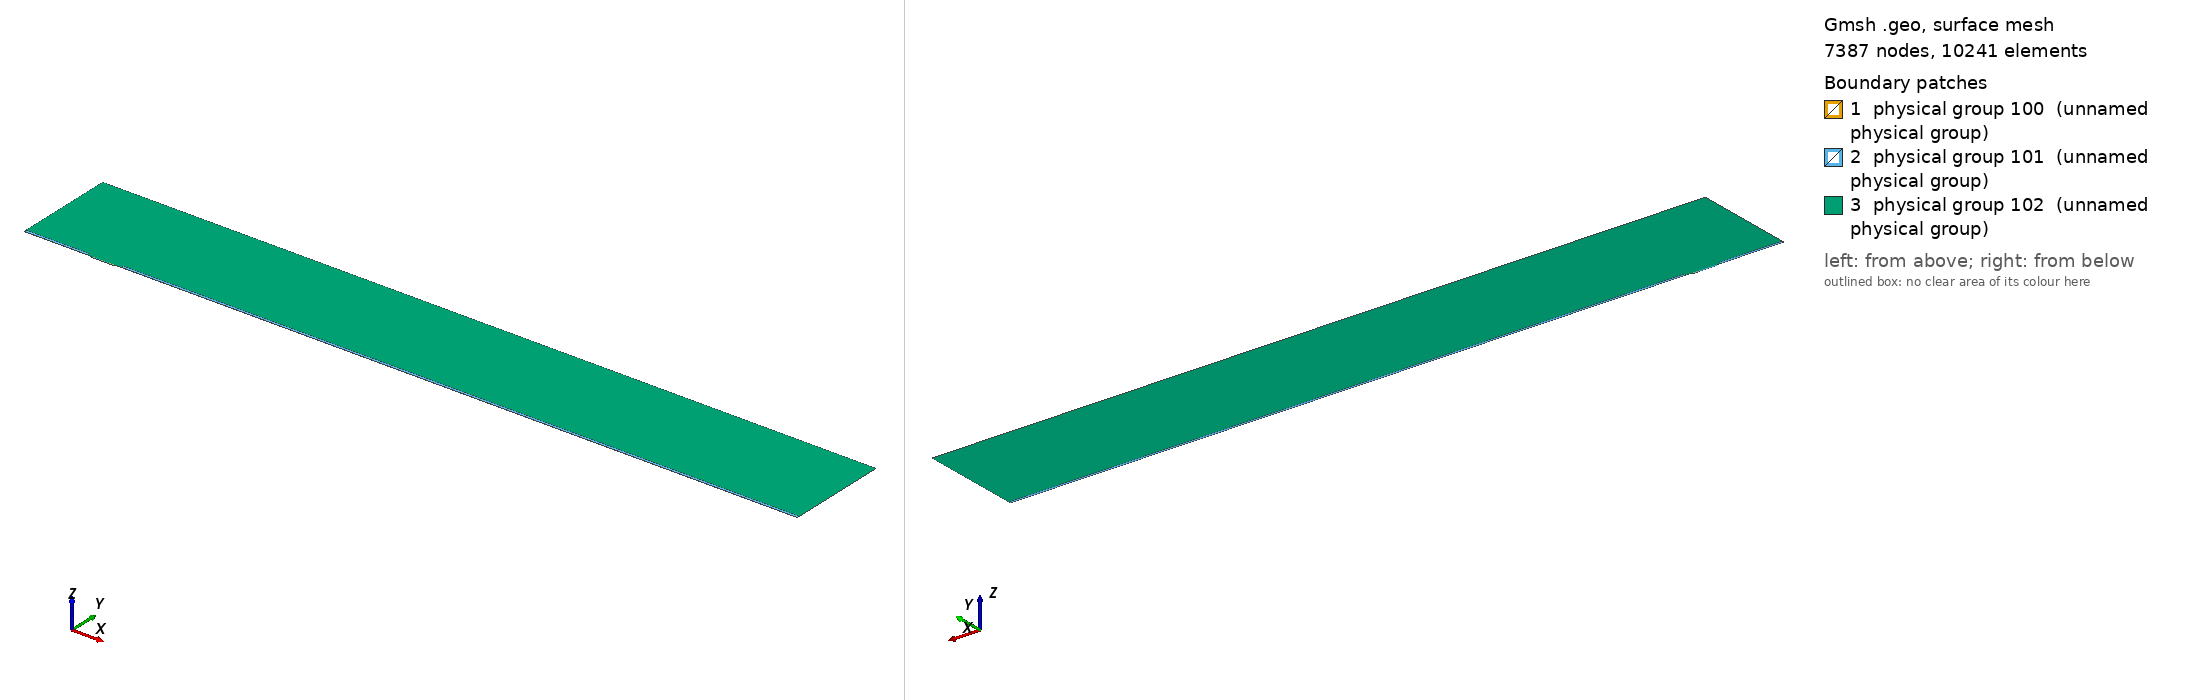

Gmsh geometry script, surface-meshed: 7387 nodes, 10241 surface elements. Boundary patches (legend numbers): 1 physical group 100 (unnamed physical group), 2 physical group 101 (unnamed physical group), 3 physical group 102 (unnamed physical group). Left view from above one corner, right view from below the opposite corner. Legend entries are the model's physical surfaces. The drawing asked Gmsh for element sizes between 1% and 20% of the model's largest extent; the script's own settings can give other sizes.

=== mesh.geo (drawn) ===
// Macro parameters
deltaStar = 1;
D = 1.75 * deltaStar; // depth of the gap 
W = 35 * deltaStar; // width of the gap
r = 8; // length of non-constant quads upstream and downstream of the gap
s = 8; // length of non-constant quads left and right inside the gap
BL = 0.25 * deltaStar; // height of the second layer of quad elements
BL_upper = 3.5 * deltaStar; // height of the third layer of quad elements
x0 = 100 * deltaStar; // x distance from inflow to gap
lengthOutflow = 1000 * deltaStar; // length after the gap
x3 = W + lengthOutflow; // last point of the domain
height = 150 * deltaStar; // height of the triangular region
triagHeightRegion_inflow = height - BL - BL_upper; // height of the triangular region

// Micro parameters
dx = 0.05; // dx of square elements near the leading and trailing edge of the gap (most resolution-demanding points in the domain)
size_triag_v_top = 32; // size of the elements in the upper triangular region

// All the value below are between 0 and 1. =1  means the elements are all equal in size. Avoid using values very close to 1, because we dividing by log(p) in the formula.
dy_in_v_right = 1.5; // heighest quad in the upper layer of quads, in the right part of the gap
dy_in_v_left = 1.75; // heighest quad in the upper layer of quads, in the left part of the gap
//p_in_v_right = (W / 2 - dy_in_v_right) / (W / 2 - dx); // densitiy concentration of elements inside the gap, vertically, near the right wall.
//p_in_v_left = (W / 2 - dy_in_v_left) / (W / 2 - dx); // densitiy concentration of elements inside the gap, vertically, near the left wall.
// fit (check the file scripts/fit_gmsh.py for more details)
p_in_v_left = 1.04645449 - 0.72589797/(W - 5.47760158)^0.49073995; // densitiy concentration of elements inside the gap, vertically, near the left wall.
p_in_v_right = 1.01007546 - 1.01562315/(W - 1.82092136)^0.74948754; // densitiy concentration of elements inside the gap, vertically, near the right wall.
p_in_h = 0.9; // densitiy concentration of elements inside the gap, horizontally. 

p_out_h = 0.5; // densitiy concentration of elements outside the gap, horizontally.
p_out_h_upper = 0.4; // densitiy concentration of elements outside the gap, horizontally on the upper layer of quads
p_out_v_inflow_dense = 0.8; // densitiy concentration of elements outside the gap, vertically, near the inflow and the gap
p_out_v_inflow_sparse = 0.99; // densitiy concentration of elements outside the gap, vertically, near the inflow and far from the gap
p_out_v_outflow_dense = 0.9; // densitiy concentration of elements outside the gap, vertically, near the outflow and the gap
p_out_v_outflow_sparse = 0.995; // densitiy concentration of elements outside the gap, vertically, near the outflow and far from the gap
p_triag_h_inflow = 0.8; // densitiy concentration of elements in the triangular region of the domain, horizontally.
p_triag_h_outflow = p_triag_h_inflow; // densitiy concentration of elements in the triangular region of the domain, horizontally.

enlarge_triag_inflow = 1.1; // heigher the value, larger the elements in the triangular region near the inflow
enlarge_triag_outflow = 1.1; // heigher the value, larger the elements in the triangular region near the outflow

// Automated parameters 
a_in_v_right = dx / (W / 2);
a_in_v_left = dx / (W / 2);
a_in_h = dx / (D / 2);
a_out_h = dx / BL;
a_out_v_inflow_dense = dx / r;
a_out_v_outflow_dense = dx / r;

// for the derivation of the formula, see file 20250123_gmshFormula.md in the docs folder
N_in_v_right = Ceil( Log (a_in_v_right / (1 - p_in_v_right + a_in_v_right * p_in_v_right)) / Log(p_in_v_right) );
N_in_v_left = Ceil( Log (a_in_v_left / (1 - p_in_v_left + a_in_v_left * p_in_v_left)) / Log(p_in_v_left) );
N_in_h = Ceil( Log (a_in_h / (1 - p_in_h + a_in_h * p_in_h)) / Log(p_in_h) );
N_out_h = Ceil( Log (a_out_h / (1 - p_out_h + a_out_h * p_out_h)) / Log(p_out_h) ) + 1; // + 1 is to correct the fact that the distance is too small to properly approximate the dx length
N_out_v_inflow_dense = Ceil( Log (a_out_v_inflow_dense / (1 - p_out_v_inflow_dense + a_out_v_inflow_dense * p_out_v_inflow_dense)) / Log(p_out_v_inflow_dense) );
N_out_v_outflow_dense = Ceil( Log (a_out_v_outflow_dense / (1 - p_out_v_outflow_dense + a_out_v_outflow_dense * p_out_v_outflow_dense)) / Log(p_out_v_outflow_dense) );

p_for_a_out_v_inflow_sparse_computation = p_out_v_inflow_dense;
p_for_a_out_v_outflow_sparse_computation = (p_out_v_outflow_dense + p_out_v_outflow_dense) / 2;
a_out_v_inflow_sparse = r / (x0 - r) * (1 - p_for_a_out_v_inflow_sparse_computation) / (1 - p_for_a_out_v_inflow_sparse_computation^(N_out_v_inflow_dense + 1));
a_out_v_outflow_sparse = r / (lengthOutflow - r) * (1 - p_for_a_out_v_outflow_sparse_computation) / (1 - p_for_a_out_v_outflow_sparse_computation^(N_out_v_outflow_dense + 1));

N_out_v_inflow_sparse = Ceil( Log(a_out_v_inflow_sparse / (1 - p_out_v_inflow_sparse + a_out_v_inflow_sparse * p_out_v_inflow_sparse)) / Log(p_out_v_inflow_sparse) );
N_out_v_outflow_sparse = Ceil( Log(a_out_v_outflow_sparse / (1 - p_out_v_outflow_sparse + a_out_v_outflow_sparse * p_out_v_outflow_sparse)) / Log(p_out_v_outflow_sparse) );


// second layer of quads
a_out_h_upper = (BL) / (BL_upper) * (1 - p_out_h) / (1 - p_out_h^(N_out_h + 1));
N_out_h_upper = Ceil( Log(a_out_h_upper / (1 - p_out_h_upper + a_out_h_upper * p_out_h_upper)) / Log(p_out_h_upper) );

// ---------------------------
// for triangular region
// ---------------------------
a_triag_h_inflow = (BL_upper) / (triagHeightRegion_inflow) * (1 - p_out_h_upper) / (1 - p_out_h_upper^(N_out_h_upper + 1));
a_triag_h_outflow = a_triag_h_inflow;
N_triag_v_top = Ceil( (x3 + x0) / size_triag_v_top ); // we assume p_triag_v = 1, otherwise the formula is different
N_triag_h_inflow = Ceil( Log(a_triag_h_inflow / (1 - p_triag_h_inflow + a_triag_h_inflow * p_triag_h_inflow)) / Log(p_triag_h_inflow) );
N_triag_h_outflow = Ceil( Log(a_triag_h_outflow / (1 - p_triag_h_outflow + a_triag_h_outflow * p_triag_h_outflow)) / Log(p_triag_h_outflow) );
N_triag_h_inflow = Ceil( N_triag_h_inflow / enlarge_triag_inflow );
N_triag_h_outflow = Ceil( N_triag_h_outflow / enlarge_triag_outflow );

Point(1) = {-x0, 0, 0};
Point(2) = {0,0,0};
Point(3) = {0,-D,0};
Point(4) = {W,-D,0};
Point(5) = {W,0,0};
Point(6) = {x3,0,0};
Point(8) = {x3,height,0};
Point(7) = {x3,BL,0};
Point(9) = {-x0,height,0};
Point(10) = {-x0,BL,0};
Point(11) = {0,BL,0};
Point(12) = {W,BL,0};
Point(13) = {W/2,0,0};
Point(14) = {W/2,BL,0};
Point(15) = {0,-D/2,0};
Point(16) = {W/2,-D,0};
Point(17) = {W,-D/2,0};
Point(18) = {-r,0,0};
Point(19) = {-r,BL,0};
Point(20) = {W + r,0,0};
Point(21) = {W + r,BL,0};
Point(22) = {-x0,BL+BL_upper,0};
Point(23) = {-r,BL+BL_upper,0};
Point(24) = {W + r,BL+BL_upper,0};
Point(25) = {x3,BL+BL_upper,0};

Line(1) = {1,18};
Line(2) = {2,15};
Line(3) = {3,16};
Line(4) = {4,17};
Line(5) = {5,20};
Line(6) = {6,7};
Line(7) = {7,25};
Line(8) = {8,9};
Line(9) = {9,22};
Line(10) = {10,19};
Line(11) = {10,1};
Line(12) = {11,14};
Line(13) = {12,21};
Line(14) = {2,13};
Line(15) = {15,3};
Line(16) = {16,4};
Line(17) = {17,5};
Line(18) = {13,5};
Line(19) = {14,12};
Line(20) = {18,2};
Line(21) = {20,6};
Line(22) = {21,7};
Line(23) = {19,11};
Line(24) = {22,10};
Line(25) = {25,8};
Line(26) = {25,24};
Line(27) = {22,23};
Line(28) = {23,19};
Line(29) = {24,21};

// outer quads
Curve Loop(1) = {5, 21, 6, -22, -13, -19, -12, -23, -10, 11, 1, 20, 14, 18};
Plane Surface(1) = {1};

// inside gap
Curve Loop(2) = {2, 15, 3, 16, 4, 17, -18, -14};
Plane Surface(2) = {2};

// triangular region
Curve Loop(3) = {23, 12, 19, 13, -29, -26, 25, 8, 9, 27, 28};
Plane Surface(3) = {3};

// 3rd layer of quads
Curve Loop(4) = {-24, 27, 28,-10};
Curve Loop(5) = {-29, -26, -7, -22};

Plane Surface(4) = {4};
Plane Surface(5) = {5};


// This defines the surfaces that will be meshed with quad elements
Transfinite Surface {1} = {1, 6, 7, 10};
Transfinite Surface {2} = {3, 4, 5, 2}; // number '2' must match the number '2' of plane surface
Transfinite Surface {4} = {19, 23, 22, 10};
Transfinite Surface {5} = {7, 25, 24, 21};

Transfinite Curve {18, 16, 19} = N_in_v_right Using Progression p_in_v_right;
Transfinite Curve {-14, -3, -12} = N_in_v_left Using Progression p_in_v_left;

Transfinite Curve {-2, 15, 17, -4} = N_in_h Using Progression p_in_h;


Transfinite Curve {11, -6} = N_out_h Using Progression p_out_h;
Transfinite Curve {24, 28, 29, -7} = N_out_h_upper Using Progression p_out_h_upper;
Transfinite Curve {10, 1, 27} = N_out_v_inflow_sparse Using Progression p_out_v_inflow_sparse;
Transfinite Curve {20, 23} = N_out_v_inflow_dense Using Progression p_out_v_inflow_dense;
Transfinite Curve {-21, -22, 26} = N_out_v_outflow_sparse Using Progression p_out_v_outflow_sparse;
Transfinite Curve {-5, -13} = N_out_v_outflow_dense Using Progression p_out_v_outflow_dense;

Recombine Surface {1, 2, 4, 5};

// for triangluar region
Transfinite Curve {8} = N_triag_v_top Using Progression 1;
Transfinite Curve {-25} = N_triag_h_outflow Using Progression p_triag_h_outflow;
Transfinite Curve {9} = N_triag_h_inflow Using Progression p_triag_h_inflow;


// defining boundary
Physical Curve(1) = {9,24,11}; // inlet
Physical Curve(2) = {7,25,6}; // outlet
Physical Curve(3) = {8}; // top
Physical Curve(4) = {1, 20, 2, 15, 3, 16, 4, 17, 5, 21}; // wall


Physical Surface(100) = {1};
Physical Surface(101) = {2, 4, 5};
Physical Surface(102) = {3};
